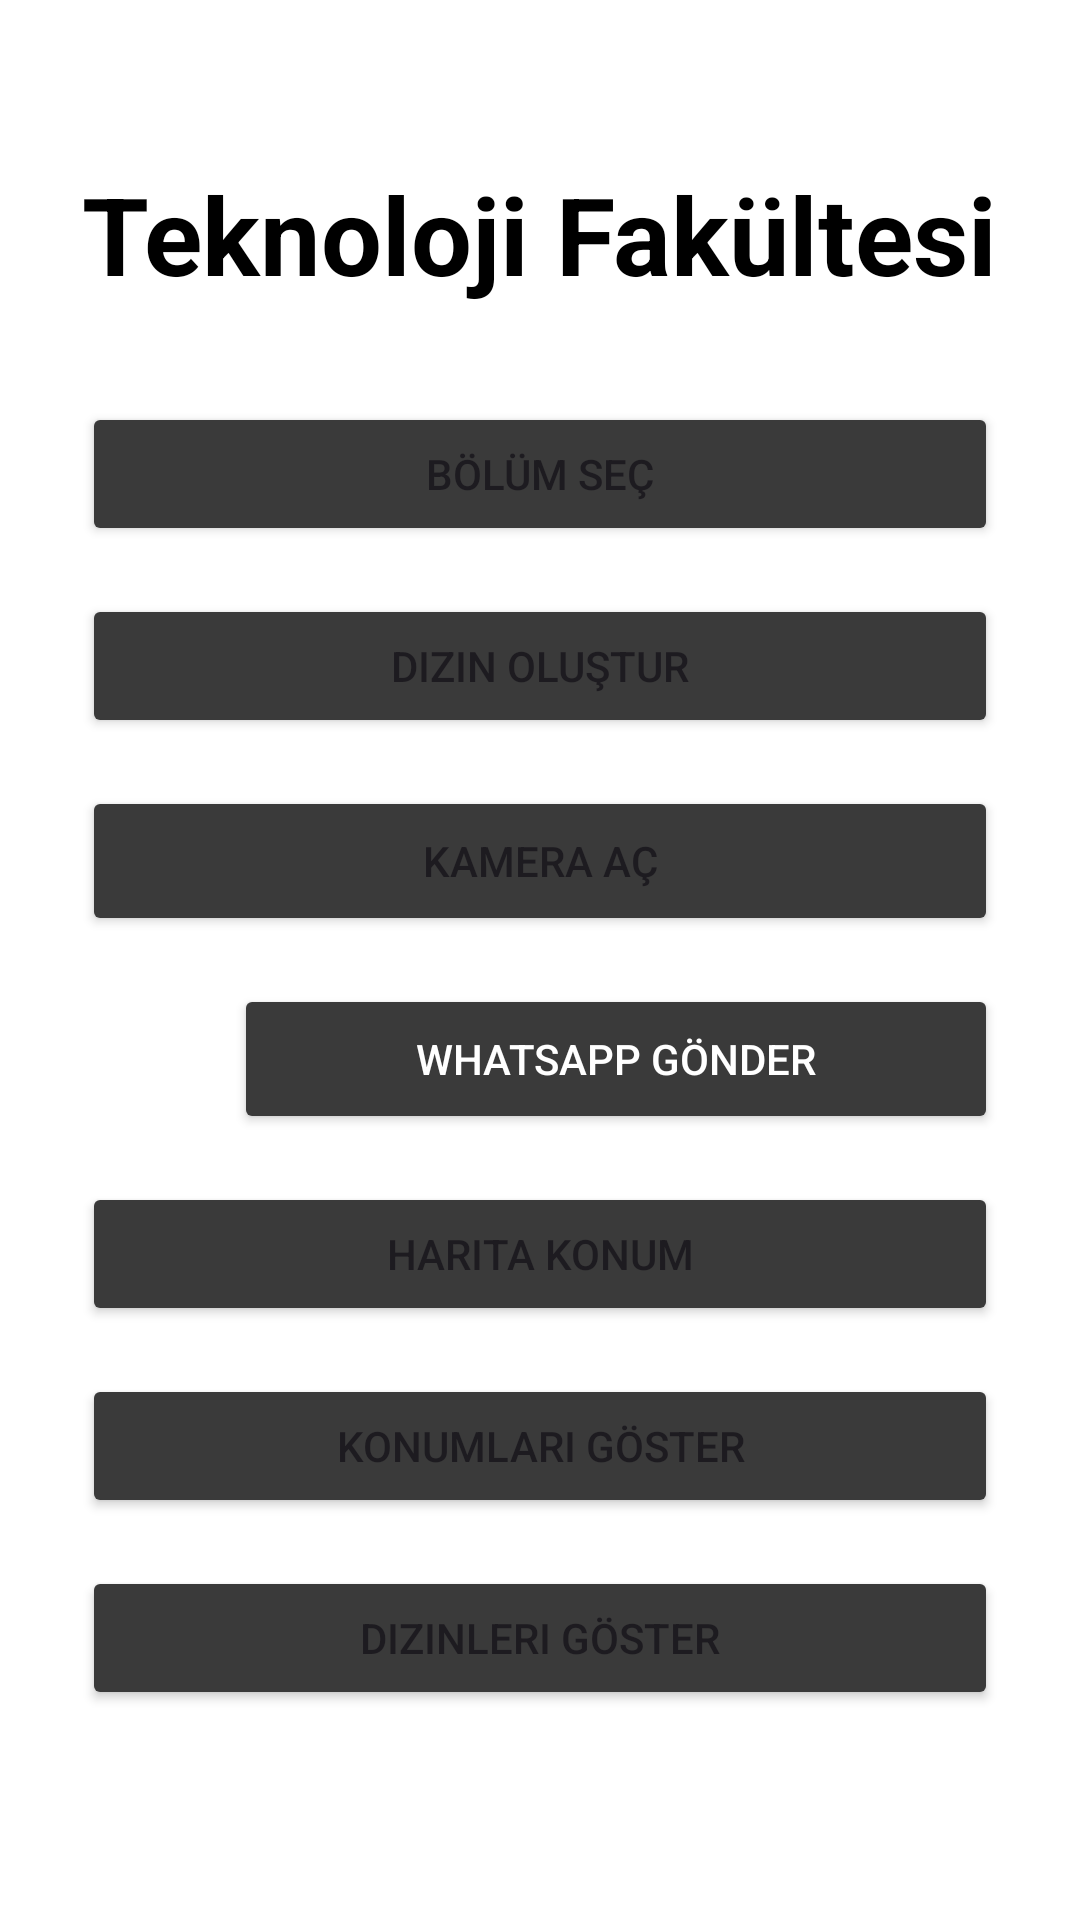

Layout XML and referenced resources for this Android screen:
<!-- AndroidManifest.xml: application theme Theme.Sinav -->
<!-- res/layout/activity_main.xml -->
<?xml version="1.0" encoding="utf-8"?>
<LinearLayout xmlns:android="http://schemas.android.com/apk/res/android"
    android:id="@+id/main"
    android:layout_width="match_parent"
    android:layout_height="match_parent"
    android:orientation="horizontal"
    android:gravity="center"
    android:padding="24dp"
    android:background="#FFFFFF">

   <LinearLayout
       android:layout_width="wrap_content"
       android:layout_height="wrap_content"
       android:orientation="vertical"
       android:gravity="center">

       <TextView
           android:id="@+id/title"
           android:layout_width="wrap_content"
           android:layout_height="wrap_content"
           android:text="Teknoloji Fakültesi"
           android:textSize="36sp"
           android:textStyle="bold"
           android:textColor="#000000"
           android:layout_marginBottom="32dp" />

       <Button
           android:id="@+id/btnToast"
           android:layout_width="match_parent"
           android:layout_height="wrap_content"
           android:backgroundTint="#3A3A3A"
           android:text="Bölüm Seç"
           android:layout_marginBottom="16dp" />



       <LinearLayout
           android:id="@+id/layoutBolumler"
           android:layout_width="match_parent"
           android:layout_height="wrap_content"
           android:orientation="horizontal"
           android:visibility="gone"
           android:layout_marginBottom="16dp"
           android:gravity="center">

           <Button
               android:id="@+id/btnAgac"
               android:layout_width="wrap_content"
               android:layout_height="wrap_content"
               android:backgroundTint="#3A3A3A"
               android:text="Ağaç İşleri"
               android:layout_marginEnd="8dp" />

           <Button
               android:id="@+id/btnBilisim"
               android:layout_width="wrap_content"
               android:layout_height="wrap_content"
               android:backgroundTint="#3A3A3A"
               android:text="Bilişim"
               android:layout_marginEnd="8dp" />

           <Button
               android:id="@+id/btnEnerji"
               android:layout_width="wrap_content"
               android:layout_height="wrap_content"
               android:backgroundTint="#3A3A3A"
               android:text="Enerji" />
       </LinearLayout>


       <Button
           android:id="@+id/btnDizin"
           android:layout_width="match_parent"
           android:layout_height="wrap_content"
           android:backgroundTint="#3A3A3A"
           android:text="Dizin Oluştur"
           android:layout_marginBottom="16dp" />

       <Button
           android:id="@+id/btnCamera"
           android:layout_width="match_parent"
           android:layout_height="50dp"
           android:backgroundTint="#3A3A3A"
           android:text="Kamera Aç"
           android:layout_marginBottom="16dp" />



       <LinearLayout
           android:id="@+id/layoutWp"
           android:layout_width="match_parent"
           android:layout_height="50dp"
           android:orientation="horizontal"
           android:visibility="visible"
           android:layout_marginBottom="16dp"
           android:gravity="center_horizontal">

           <ImageView
               android:id="@+id/ic_wp"
               android:layout_width="0dp"
               android:layout_height="wrap_content"
               android:background="@drawable/ic_wp"
               android:layout_weight="1"
               >
           </ImageView>

           <Button
               android:id="@+id/btnWhatsapp"
               android:layout_width="0dp"
               android:layout_height="50dp"
               android:text="WhatsApp Gönder"
               android:layout_weight="5"
               android:textColor="#FFFFFF"
               android:backgroundTint="#3A3A3A"
               android:layout_marginBottom="16dp" />

       </LinearLayout>


       <Button
           android:id="@+id/btnKonum"
           android:layout_width="match_parent"
           android:layout_height="wrap_content"
           android:backgroundTint="#3A3A3A"
           android:text="Harita Konum"
           android:layout_marginBottom="16dp" />

       <Button
           android:id="@+id/btnKonumlariGor"
           android:layout_width="match_parent"
           android:layout_height="wrap_content"
           android:backgroundTint="#3A3A3A"
           android:text="Konumları Göster"
           android:layout_marginBottom="16dp" />

       <Button
           android:id="@+id/btnDizinleriGor"
           android:layout_width="match_parent"
           android:layout_height="wrap_content"
           android:backgroundTint="#3A3A3A"
           android:text="Dizinleri Göster"
           android:layout_marginBottom="16dp" />

   </LinearLayout>


</LinearLayout>
<!-- resources referenced by this layout -->
<resources>
  <style name="Theme.Sinav" parent="Base.Theme.Sinav" />
  <style name="Base.Theme.Sinav" parent="Theme.Material3.DayNight.NoActionBar">
          
          
      </style>
</resources>
